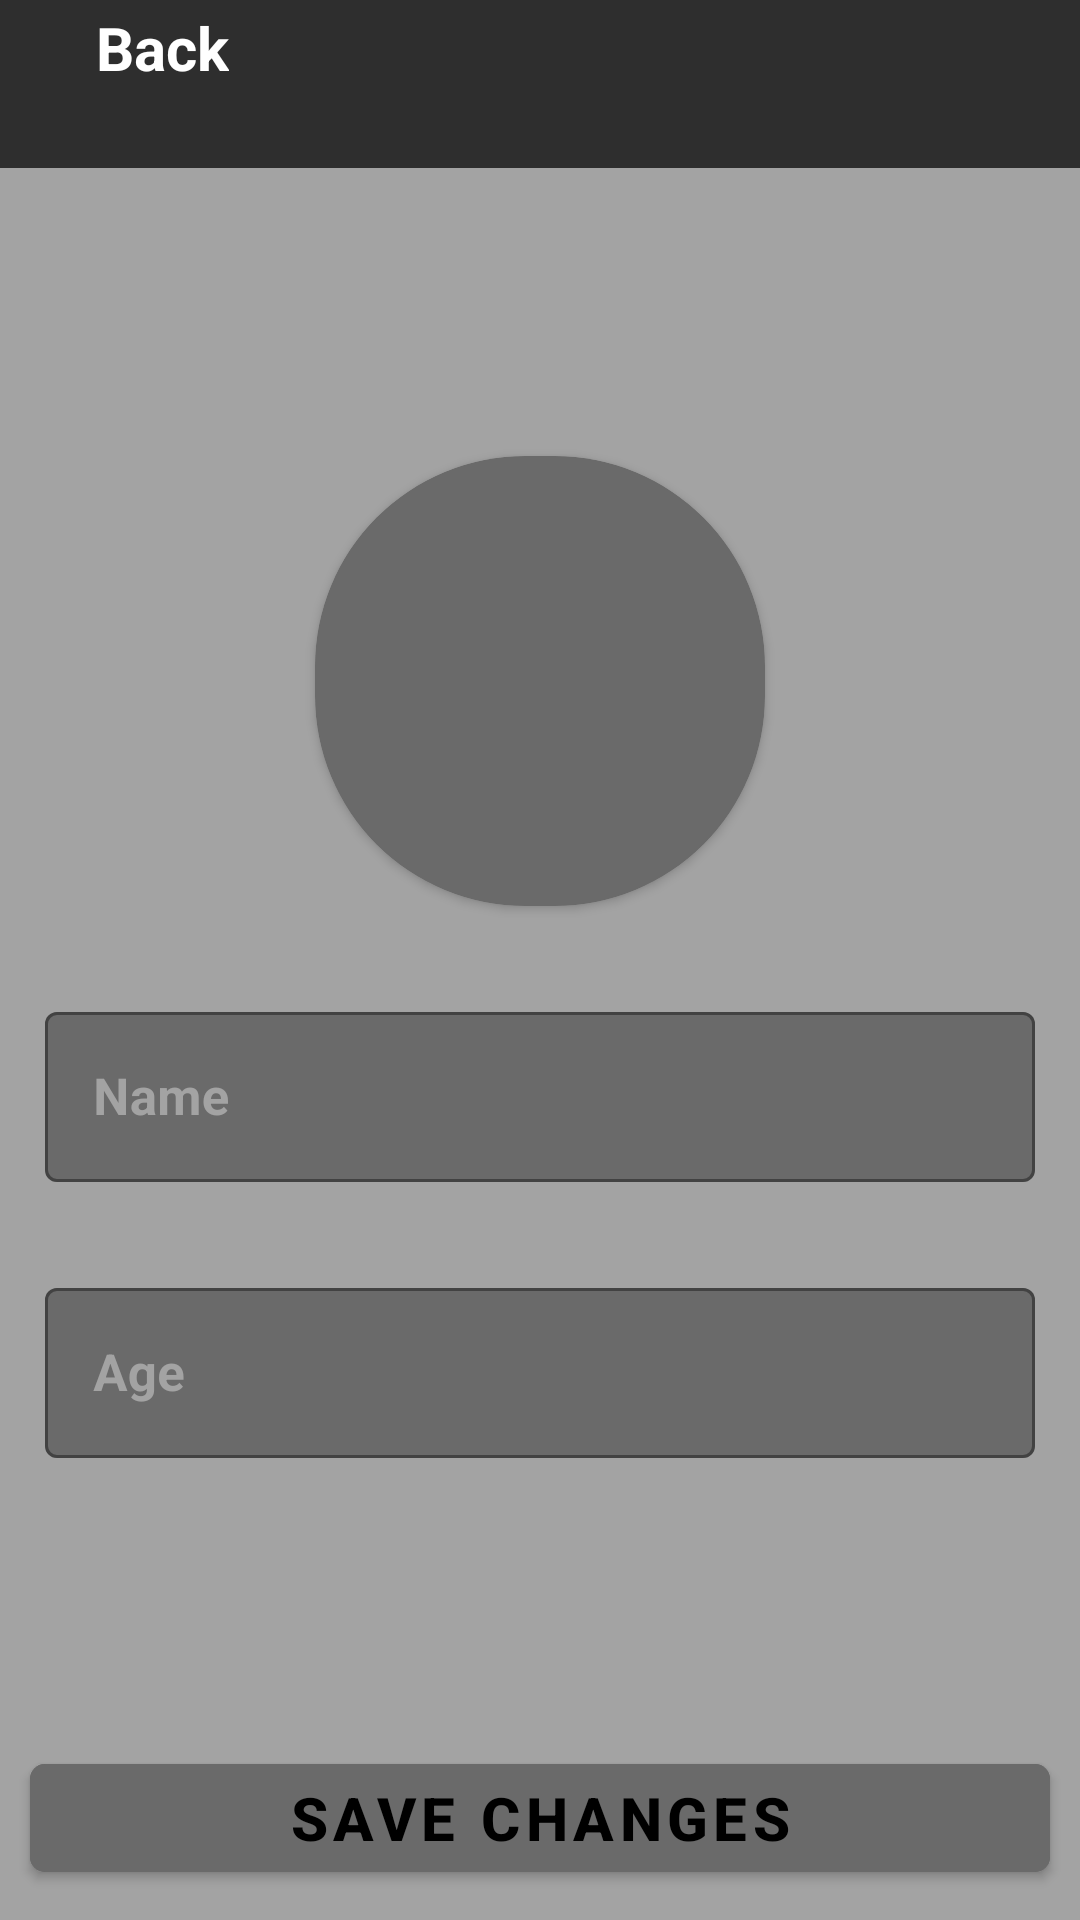

Layout XML and referenced resources for this Android screen:
<!-- AndroidManifest.xml: application theme Theme.FittApp -->
<!-- res/layout/activity_user.xml -->
<?xml version="1.0" encoding="utf-8"?>
<androidx.constraintlayout.widget.ConstraintLayout xmlns:android="http://schemas.android.com/apk/res/android"
    xmlns:app="http://schemas.android.com/apk/res-auto"
    xmlns:tools="http://schemas.android.com/tools"
    android:layout_width="match_parent"
    android:layout_height="match_parent"
    android:background="@color/gray_light"
    tools:context=".UI.User.UserActivity">

    <include
        android:id="@+id/viewToolBar"
        layout="@layout/view_tool_bar"
        app:layout_constraintStart_toStartOf="parent"
        app:layout_constraintEnd_toEndOf="parent"
        app:layout_constraintTop_toTopOf="parent"/>

    <ScrollView
        android:layout_width="0dp"
        android:layout_height="0dp"
        app:layout_constraintBottom_toTopOf="@+id/btnUpdate"
        app:layout_constraintEnd_toEndOf="parent"
        app:layout_constraintStart_toStartOf="parent"
        app:layout_constraintTop_toBottomOf="@+id/viewToolBar">

        <LinearLayout
            android:layout_width="match_parent"
            android:layout_height="0dp"
            android:gravity="center"
            android:layout_gravity="center"
            android:orientation="vertical"
            android:paddingVertical="15dp">

            <androidx.cardview.widget.CardView
                android:layout_width="150dp"
                android:layout_height="150dp"
                android:layout_margin="15dp"
                android:backgroundTint="@color/gray_medium"
                app:cardCornerRadius="70dp">

                <ImageView
                    android:layout_width="match_parent"
                    android:layout_height="match_parent"
                    android:src="@drawable/user_icon" />

            </androidx.cardview.widget.CardView>

            <com.google.android.material.textfield.TextInputLayout
                android:id="@+id/tilName"
                style="@style/Widget.MaterialComponents.TextInputLayout.OutlinedBox"
                android:layout_width="match_parent"
                android:layout_height="wrap_content"
                android:layout_margin="10dp"
                android:hint="@string/name"
                android:padding="5dp"
                android:textColorHint="@color/gray_light"
                app:boxBackgroundColor="@color/gray_medium">

                <com.google.android.material.textfield.TextInputEditText
                    android:id="@+id/tieName"
                    android:layout_width="match_parent"
                    android:layout_height="wrap_content"
                    android:layout_gravity="center"
                    android:inputType="text"
                    android:maxLength="30"
                    android:textColor="@color/white"
                    android:textSize="17sp"
                    android:textStyle="bold" />

            </com.google.android.material.textfield.TextInputLayout>

            <com.google.android.material.textfield.TextInputLayout
                android:id="@+id/tilAge"
                style="@style/Widget.MaterialComponents.TextInputLayout.OutlinedBox"
                android:layout_width="match_parent"
                android:layout_height="wrap_content"
                android:layout_margin="10dp"
                android:hint="@string/age"
                android:padding="5dp"
                android:textColorHint="@color/gray_light"
                app:boxBackgroundColor="@color/gray_medium">

                <com.google.android.material.textfield.TextInputEditText
                    android:id="@+id/tieAge"
                    android:layout_width="match_parent"
                    android:layout_height="wrap_content"
                    android:layout_gravity="center"
                    android:inputType="number"
                    android:maxLength="2"
                    android:textColor="@color/white"
                    android:textSize="17sp"
                    android:textStyle="bold" />

            </com.google.android.material.textfield.TextInputLayout>

        </LinearLayout>

    </ScrollView>

    <com.google.android.material.button.MaterialButton
        android:id="@+id/btnUpdate"
        android:layout_width="0dp"
        android:layout_height="wrap_content"
        android:layout_margin="10dp"
        android:backgroundTint="@color/gray_medium"
        android:text="@string/save_changes"
        android:textColor="@color/black"
        android:textSize="20sp"
        android:textStyle="bold"
        app:cornerRadius="5dp"
        app:layout_constraintStart_toStartOf="parent"
        app:layout_constraintEnd_toEndOf="parent"
        app:layout_constraintBottom_toBottomOf="parent"/>

</androidx.constraintlayout.widget.ConstraintLayout>
<!-- res/layout/view_tool_bar.xml (included above) -->
<?xml version="1.0" encoding="utf-8"?>
<FrameLayout
    xmlns:android="http://schemas.android.com/apk/res/android"
    xmlns:app="http://schemas.android.com/apk/res-auto"
    android:layout_width="match_parent"
    android:layout_height="?actionBarSize"
    android:background="@color/gray_bold"
    app:layout_constraintTop_toTopOf="parent">

    <LinearLayout
        android:id="@+id/back"
        android:layout_width="wrap_content"
        android:layout_height="wrap_content"
        android:gravity="center"
        android:orientation="horizontal">

        <ImageView
            android:layout_width="wrap_content"
            android:layout_height="wrap_content"
            android:padding="16dp"
            android:src="@drawable/back_icon" />

        <TextView
            android:layout_width="wrap_content"
            android:layout_height="wrap_content"
            android:text="@string/back"
            android:textColor="@color/white"
            android:textSize="20sp"
            android:textStyle="bold" />

    </LinearLayout>
</FrameLayout>
<!-- resources referenced by this layout -->
<resources>
  <color name="black">#FF000000</color>
  <color name="gray_bold">#2E2E2E</color>
  <color name="gray_light">#A3A3A3</color>
  <color name="gray_medium">#6A6A6A</color>
  <color name="white">#FFFFFFFF</color>
  <string name="age">Age</string>
  <string name="back">Back</string>
  <string name="name">Name</string>
  <string name="save_changes">Save Changes</string>
  <style name="Theme.FittApp" parent="Theme.MaterialComponents.DayNight.DarkActionBar">
          
          <item name="colorPrimary">@color/purple_500</item>
          <item name="colorPrimaryVariant">@color/purple_700</item>
          <item name="colorOnPrimary">@color/white</item>
          
          <item name="colorSecondary">@color/teal_200</item>
          <item name="colorSecondaryVariant">@color/teal_700</item>
          <item name="colorOnSecondary">@color/black</item>
          
          <item name="android:statusBarColor">?attr/colorPrimaryVariant</item>
          
  
          <item name="windowActionBar">false</item>
          <item name="windowNoTitle">true</item>
      </style>
  <color name="purple_500">#FF6200EE</color>
  <color name="purple_700">#FF3700B3</color>
  <color name="teal_200">#0189FF</color>
  <color name="teal_700">#FF018786</color>
</resources>
